3-way image classification set "Data" from GitHub (gtmray/gesture_controlled_gaming); label vocabulary: down, left, right.

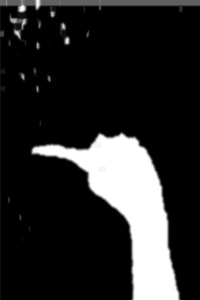
Label: left

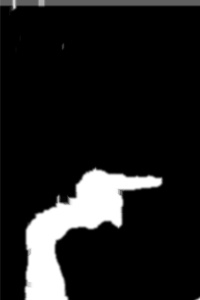
Label: right

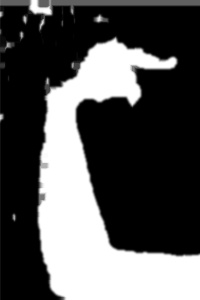
Label: right

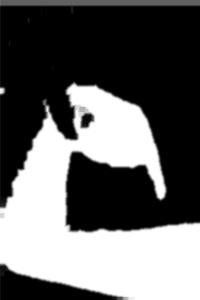
Label: down

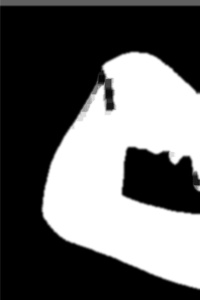
Label: down

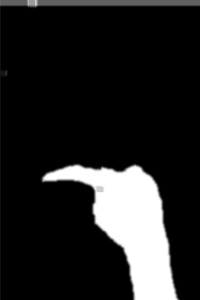
Label: left
